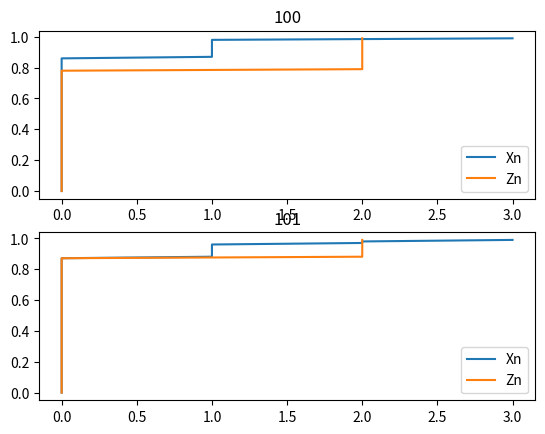

Generate this figure with matplotlib:
import numpy as np
from matplotlib import pyplot as plt  


# Defining Markov Chain Xn

def Xnstep(p):
    U = np.random.uniform()
    if U <= p:
        return 1
    else:
        return -1
    
def Xn(p,N):
    X = []
    X.append(0) # starting point
    for i in range(N-1):
        X.append(max(X[-1]+Xnstep(p),0))
    return X

def Zn(p,N):
    Z = []
    Z.append(0) # starting point
    for i in range(N-1):
        Z.append(abs(Z[-1]+Xnstep(p)))
    return Z
    
N = 101

#print(Zn(1/8,N))

X = []
Z = []
Number_Simulation = 100
for i in range(Number_Simulation):
    X.append(Xn(1/8,N)[-1])
    Z.append(Zn(1/8,N)[-1])
    
x = np.sort(X)
z = np.sort(Z)

print(x)




# We want to plot pi hat and pi row
k = N*Number_Simulation
 
#plt.hist(x,label='xn')
#plt.hist(z,label='zn')

plt.subplot(2,1,1)
plt.plot(x,np.arange(len(x))/float(len(x)),label='Xn')
plt.plot(z,np.arange(len(z))/float(len(z)),label='Zn')
plt.legend()
plt.title('100')

plt.subplot(2,1,2)

X = []
Z = []
Number_Simulation = 101
for i in range(Number_Simulation):
    X.append(Xn(1/8,N)[-1])
    Z.append(Zn(1/8,N)[-1])
    
x = np.sort(X)
z = np.sort(Z)

plt.plot(x,np.arange(len(x))/float(len(x)),label='Xn')
plt.plot(z,np.arange(len(z))/float(len(z)),label='Zn')
plt.legend()
plt.title('101')

plt.show()

